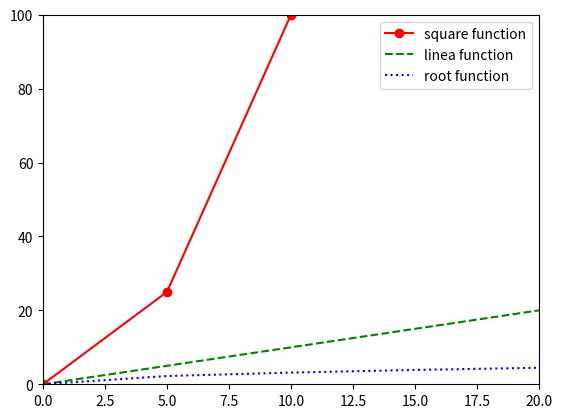
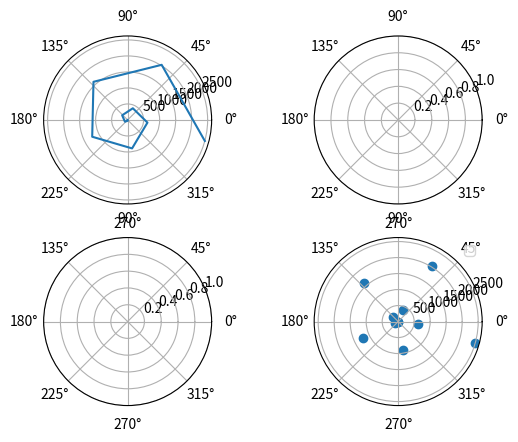

Reproduce these figures in Python, in order.
import matplotlib.pyplot as plt
import numpy as np
import random

x = np.linspace(0, 50, 11)
y = np.square(x)

# plt.plot(x, y)
# plt.xlabel('x-lable')
# plt.ylabel('y-lable')
# plt.show()

# y2 = np.sqrt(x)

# ax1 = plt.subplot(2, 3, 1)
# plt.subplot(2, 3, 2)
# ax2 = plt.subplot(2, 3, 3)
# plt.subplot(2, 3, 4)
# ax3 = plt.subplot(2, 3, 5)
# plt.subplot(2, 3, 6)
# # ax1.plot(x, y, 'r--')
# ax1.plot(x, y, 'go-')
# ax2.plot(x, x, 'r--')
# ax3.plot(x, y, 'b*-')
# plt.show()

# plt.savefig('01_img.png')


y2 = np.sqrt(x)

plt.plot(x, y, 'ro-', label='square function')
plt.plot(x, x, 'g--', label='linea function')
plt.plot(x, y2, 'b:', label='root function')
plt.xlim(0, 20)
plt.ylim(0, 100)
plt.legend()
plt.show()

fig, axs = plt.subplots(2, 2, subplot_kw=dict(projection="polar"))
axs[0, 0].plot(x, y)
axs[1, 1].scatter(x, y)
plt.legend()
plt.show()

rnd_data =  random.sample(range(0, 1000), 100)
plt.hist(rnd_data, 5)
plt.show()



